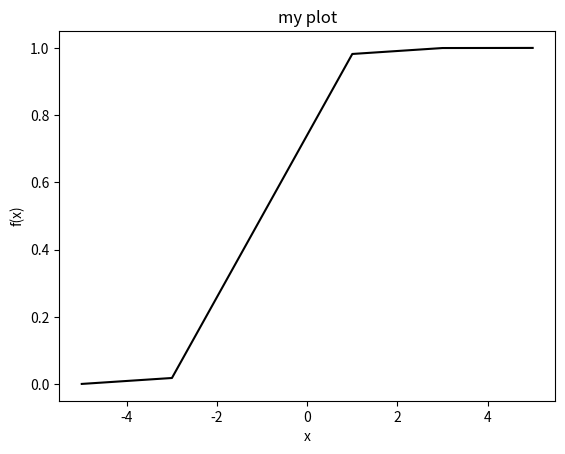

Here is the Python script that generated this plot:
import numpy as np
from matplotlib import pyplot as plt

x = np.linspace(-5, 5, 6)
y = 1 / (1 + np.exp(-2 * (x + 1)))
plt.plot(x,y,'k')
plt.xlabel("x")
plt.ylabel("f(x)")
plt.title("my plot")
#plt.show()
plt.savefig('fig')

